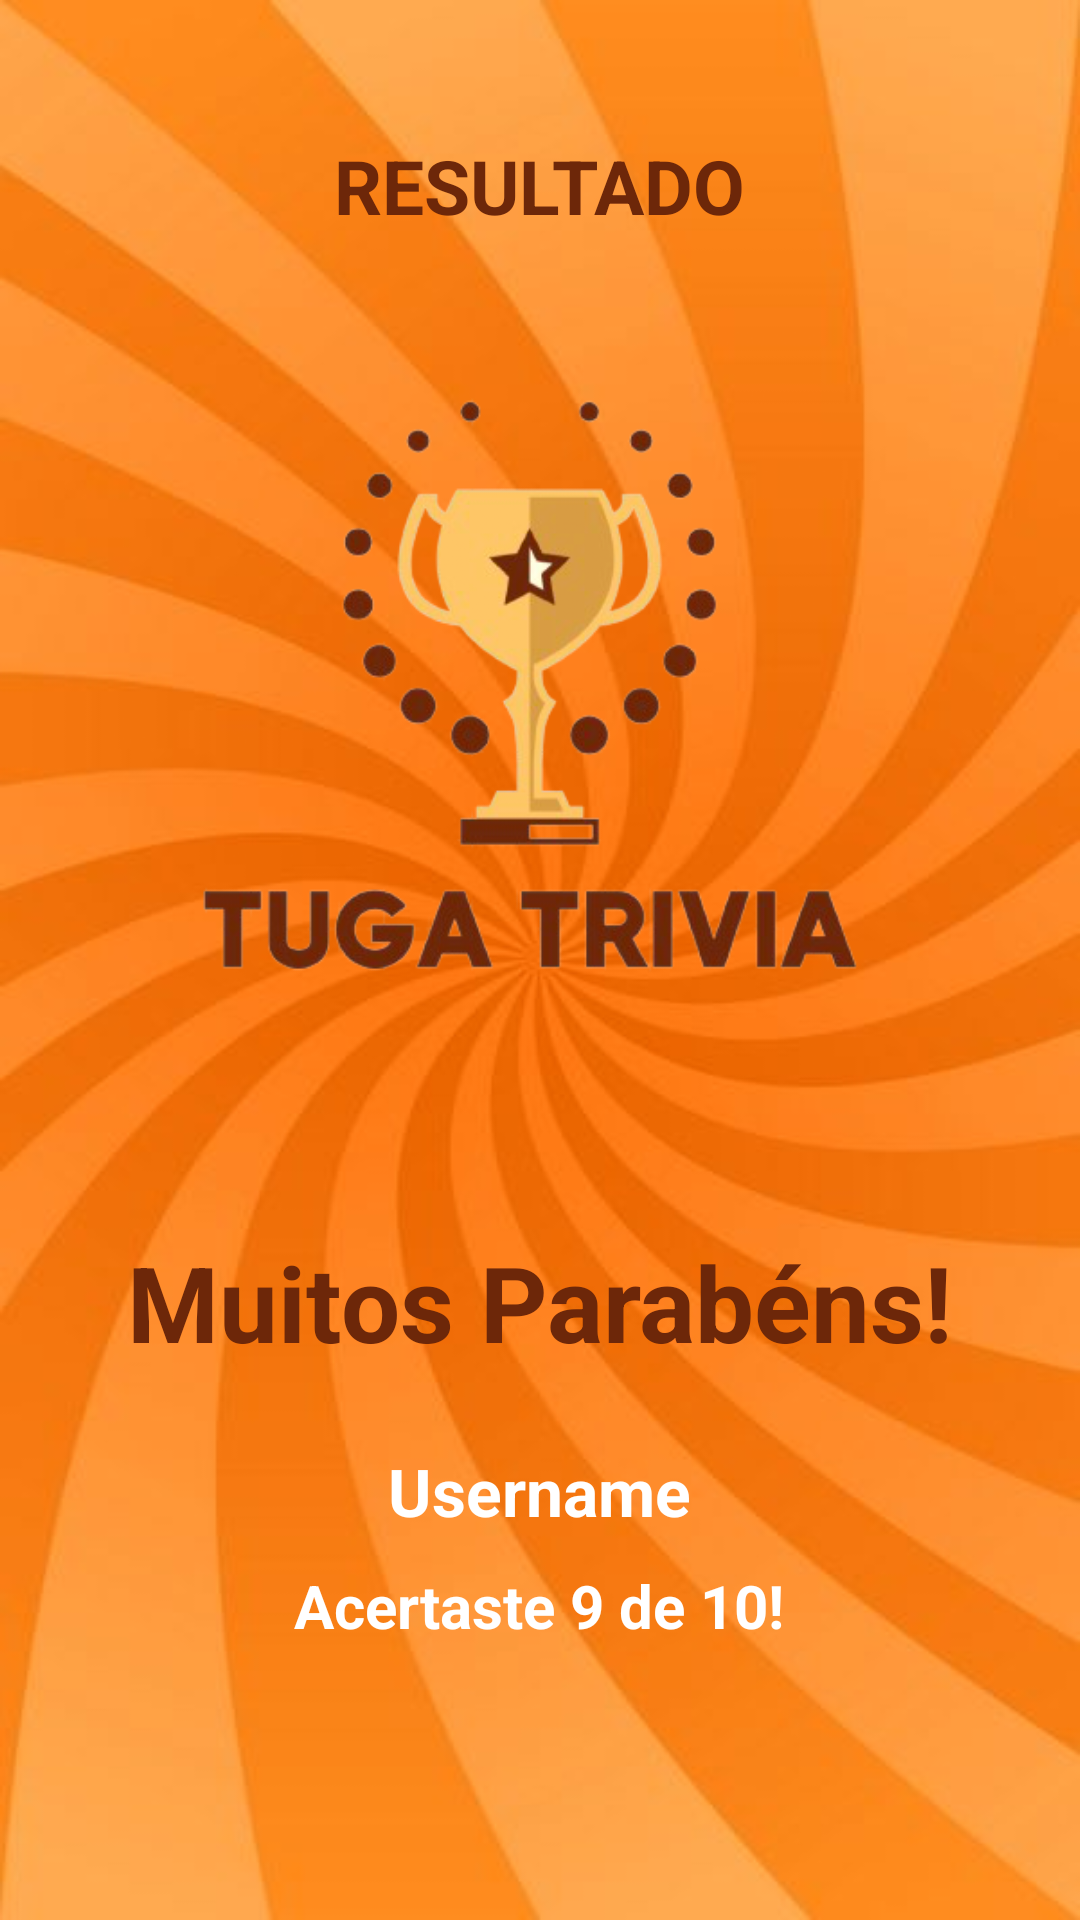

Android layout source for this screen:
<!-- AndroidManifest.xml: application theme Theme.QuizApp -->
<!-- res/layout/activity_result.xml -->
<?xml version="1.0" encoding="utf-8"?>
<LinearLayout xmlns:android="http://schemas.android.com/apk/res/android"
    xmlns:tools="http://schemas.android.com/tools"
    android:id="@+id/main"
    android:layout_width="match_parent"
    android:layout_height="match_parent"
    android:background="@drawable/ic_bg"
    android:gravity="center_horizontal"
    android:orientation="vertical"
    android:padding="20dp"
    tools:context=".ResultActivity">

    <TextView
        android:id="@+id/tv_result"
        android:layout_width="wrap_content"
        android:layout_height="wrap_content"
        android:layout_marginTop="25dp"
        android:text="RESULTADO"
        android:textColor="#6d2709"
        android:textSize="25sp"
        android:textStyle="bold">

    </TextView>

    <ImageView
        android:id="@+id/tv_trophy"
        android:layout_width="335dp"
        android:layout_height="332dp"
        android:contentDescription="image"
        android:src="@drawable/ic_trophy">

    </ImageView>

    <TextView
        android:id="@+id/tv_congratulations"
        android:layout_width="wrap_content"
        android:layout_height="wrap_content"

        android:text="Muitos Parabéns!"
        android:textColor="#6d2709"
        android:textSize="35sp"
        android:textStyle="bold"></TextView>

    <TextView
        android:id="@+id/tv_name"
        android:layout_width="wrap_content"
        android:layout_height="wrap_content"
        android:layout_marginTop="25dp"
        android:text="Username"
        android:textColor="@color/white"
        android:textSize="22sp"
        android:textStyle="bold">

    </TextView>

    <TextView
        android:id="@+id/tv_score"
        android:layout_width="wrap_content"
        android:layout_height="wrap_content"
        android:layout_marginTop="10dp"
        android:text="Acertaste 9 de 10!"
        android:textColor="@color/white"
        android:textSize="20sp"
        android:textStyle="bold">

    </TextView>

    <Button
        android:id="@+id/btn_finish"
        android:layout_width="363dp"
        android:layout_height="wrap_content"
        android:layout_marginTop="180dp"
        android:backgroundTint="#6d2709"
        android:text="TERMINAR"
        android:textColor="@color/white"
        android:textSize="18sp"
        android:textStyle="bold">

    </Button>


</LinearLayout>
<!-- resources referenced by this layout -->
<resources>
  <color name="white">#FFFFFFFF</color>
  <!-- drawable ic_bg: jpg bitmap (drawable, 18947 bytes) -->
  <!-- drawable ic_trophy: png bitmap (drawable, 143375 bytes) -->
  <style name="Theme.QuizApp" parent="Base.Theme.QuizApp" />
  <style name="Base.Theme.QuizApp" parent="Theme.Material3.DayNight.NoActionBar">
          
          <item name="android:windowTranslucentStatus">true</item>
          <item name="android:windowFullscreen">true</item>
          
      </style>
</resources>
